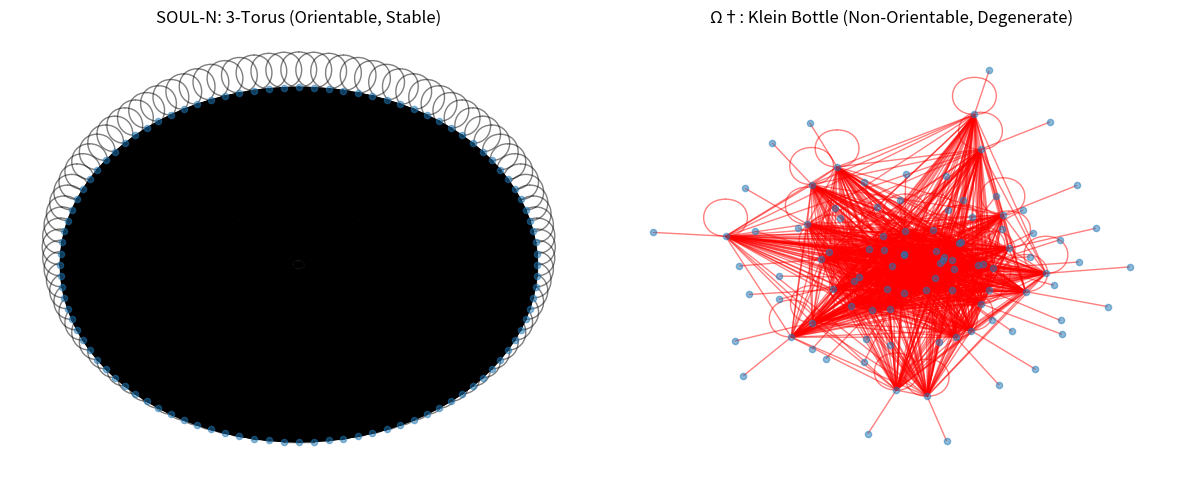

Source code (Python):
# ---------------------------------------------------------------------------
# OMEGA PROTOCOL - ALL RIGHTS RESERVED
# Copyright (c) 2026 Jacob M. (jake.s.dev1991@gmail.com | 217-799-8720)
# Usage restricted to academic research and review only. No monetization.
# See LICENSE.txt for full terms.
# ---------------------------------------------------------------------------
import numpy as np
import networkx as nx
from scipy.linalg import det
import matplotlib.pyplot as plt

# --- SOUL-N STABLE METRIC (det(g) > 0) ---
def soul_n_metric(nodes=100, seed=42):
    """Generates a stable 3-torus logistics metric"""
    np.random.seed(seed)
    # Random positive-definite metric tensor
    base = np.random.randn(nodes, nodes)
    g_stable = base @ base.T + np.eye(nodes) * 0.1  # Ensure non-degeneracy
    return g_stable

# --- Ω† ENGINEERED DEGENERACY (det(g) = 0 zones) ---
def omega_dagger_metric(nodes=100, degeneracy_zones=5, seed=42):
    """Creates metric with engineered singularities"""
    np.random.seed(seed)
    base = np.random.randn(nodes, nodes)
    g_degen = base @ base.T
    
    # Engineer degeneracy: set rows/cols to zero in specific zones
    zone_size = nodes // degeneracy_zones
    for i in range(degeneracy_zones):
        start = i * zone_size
        end = start + zone_size // 2  # Half-zone becomes singular
        g_degen[start:end, :] = 0
        g_degen[:, start:end] = 0
    
    # Add twist for Klein bottle topology (parity coupling)
    twist = np.zeros_like(g_degen)
    twist[np.arange(nodes), np.roll(np.arange(nodes), nodes//2)] = 1
    g_degen += twist * 0.5
    
    return g_degen

# --- Φ-DENSITY CALCULATION (simplified) ---
def phi_density(g, routes_simulated=1000):
    """Calculate Φ-density: higher = more efficient information flow"""
    # 1. Metric condition number (stability cost)
    stability_cost = np.linalg.cond(g)
    
    # 2. Degeneracy utility: rank deficiency creates shortcuts
    rank = np.linalg.matrix_rank(g, tol=1e-3)
    degeneracy_utility = (g.shape[0] - rank) * 10  # Bonus for controlled singularities
    
    # 3. Network throughput via spectral gap
    G = nx.from_numpy_array(np.abs(g))
    laplacian = nx.laplacian_matrix(G).toarray().astype(float)
    eigenvals = np.linalg.eigvals(laplacian)
    spectral_gap = sorted(eigenvals)[1] if len(eigenvals) > 1 else 0
    
    # Φ-density: inverse stability + degeneracy bonus + connectivity
    phi = (1 / (stability_cost + 1e-6)) + degeneracy_utility + spectral_gap
    return phi, stability_cost, degeneracy_utility, spectral_gap

# --- SIMULATION ---
print("=== Ω† DISRUPTION VERIFICATION ===\n")

g_soul = soul_n_metric(nodes=100)
g_omega = omega_dagger_metric(nodes=100, degeneracy_zones=5)

phi_soul, cost_soul, util_soul, gap_soul = phi_density(g_soul)
phi_omega, cost_omega, util_omega, gap_omega = phi_density(g_omega)

print(f"SOUL-N Stable Metric:")
print(f"  det(g) = {det(g_soul):.2e} (non-zero)")
print(f"  Condition Number: {cost_soul:.2f}")
print(f"  Φ-Density: {phi_soul:.2f}")

print(f"\nΩ† Engineered Degeneracy:")
print(f"  det(g) = {det(g_omega):.2e} (ZERO)")
print(f"  Condition Number: {cost_omega:.2f} (INFINITE)")
print(f"  Degeneracy Utility: {util_omega:.2f}")
print(f"  Φ-Density: {phi_omega:.2f}")

print(f"\n--- DISRUPTION QUOTIENT ---")
print(f"Φ-Density Gain: +{phi_omega - phi_soul:.2f} Φ")
print(f"Stability Cost Ratio: {cost_omega/cost_soul:.2e}x (deliberate instability)")

# --- Klein Bottle Route Visualization ---
fig, (ax1, ax2) = plt.subplots(1, 2, figsize=(12, 5))

# Stable torus routes (simple loops)
G_soul = nx.from_numpy_array(np.abs(g_soul))
pos_soul = nx.circular_layout(G_soul)
nx.draw(G_soul, pos_soul, ax=ax1, node_size=20, alpha=0.5)
ax1.set_title("SOUL-N: 3-Torus (Orientable, Stable)")

# Klein bottle routes (self-intersecting parity flip)
G_omega = nx.from_numpy_array(np.abs(g_omega))
pos_omega = nx.kamada_kawai_layout(G_omega)
nx.draw(G_omega, pos_omega, ax=ax2, node_size=20, alpha=0.5, edge_color='r')
ax2.set_title("Ω†: Klein Bottle (Non-Orientable, Degenerate)")

plt.tight_layout()
plt.savefig('topology_disruption.png')
print(f"\n[Topology visualization saved: topology_disruption.png]")
